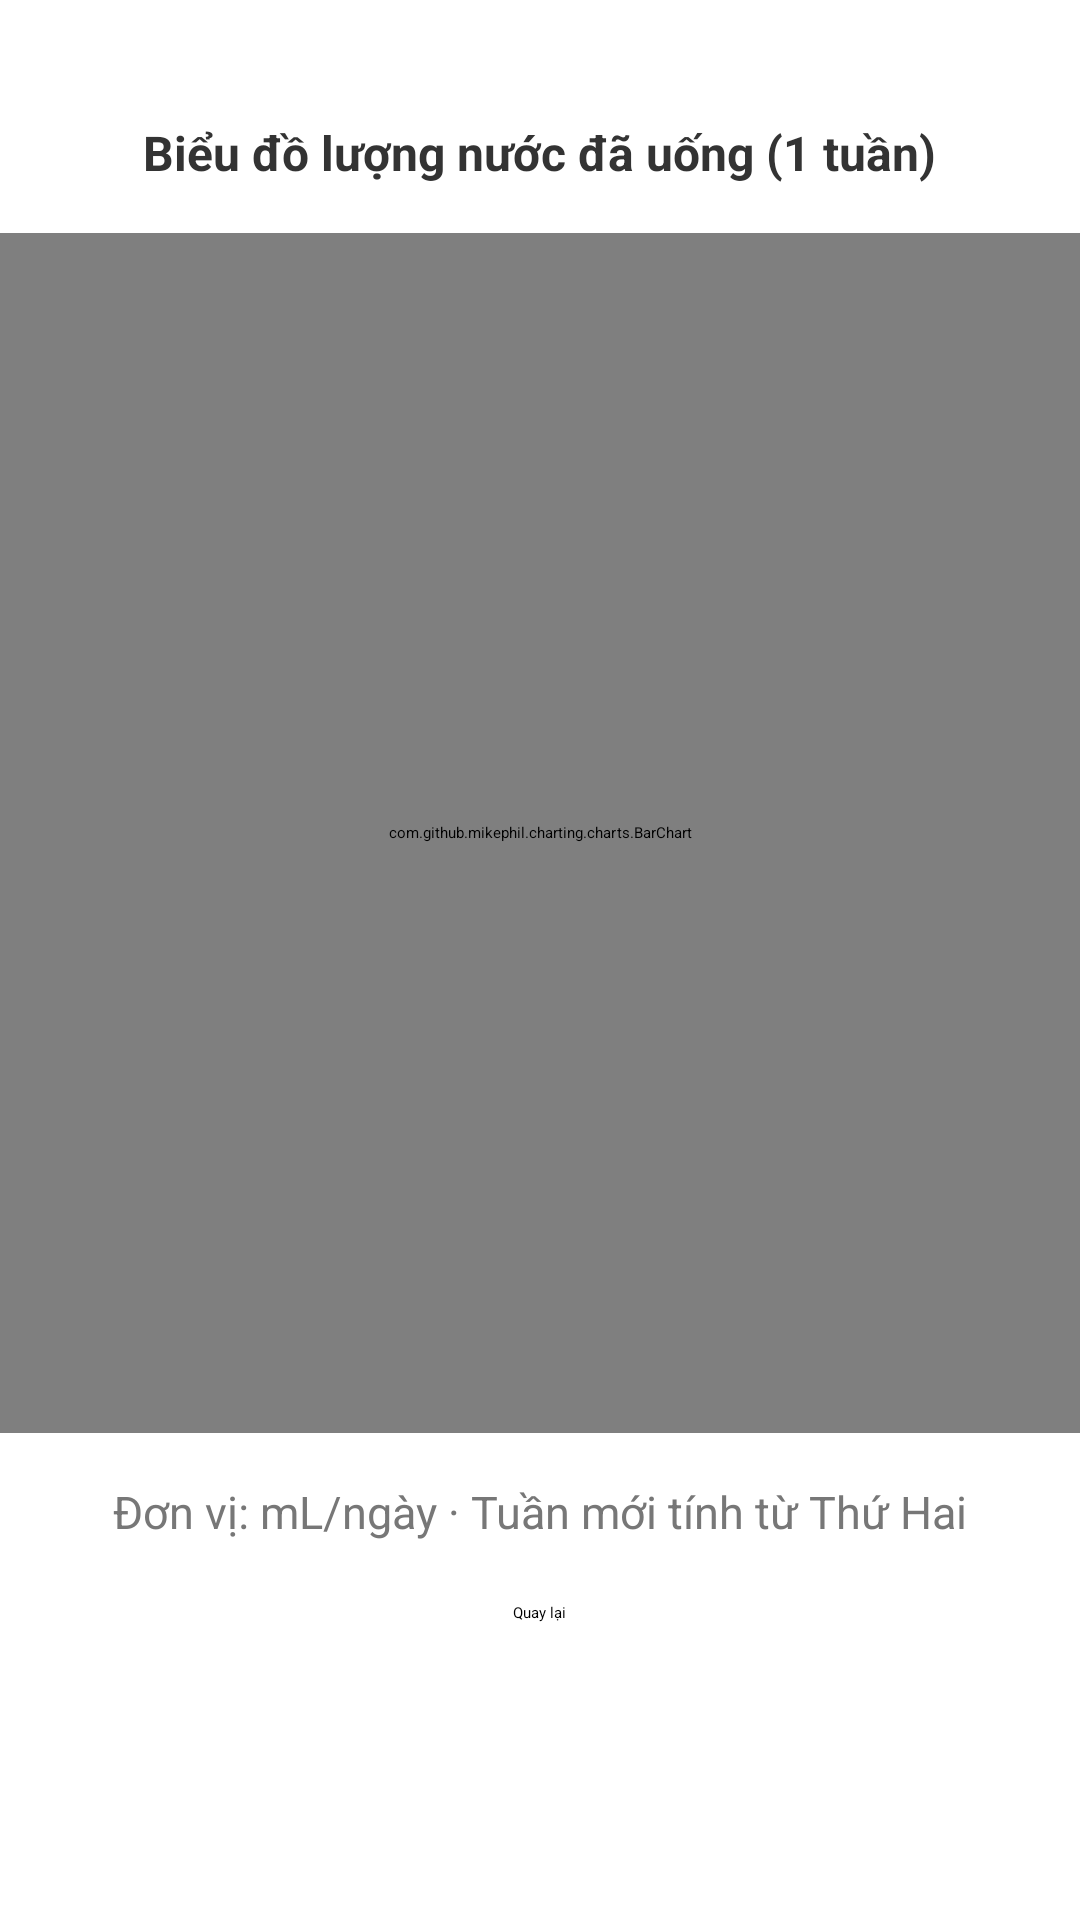

Layout XML and referenced resources for this Android screen:
<!-- AndroidManifest.xml: application theme Theme.HealthTracking -->
<!-- res/layout/activity_water_volume_chart.xml -->
<LinearLayout xmlns:android="http://schemas.android.com/apk/res/android"
    xmlns:tools="http://schemas.android.com/tools"
    android:id="@+id/main_chart"
    android:layout_width="match_parent"
    android:layout_height="match_parent"
    android:orientation="vertical"
    android:paddingTop= "40dp">

    <TextView
        android:id="@+id/tvChartTitle"
        android:layout_width="wrap_content"
        android:layout_height="wrap_content"
        android:layout_gravity="center"
        android:text="Biểu đồ lượng nước đã uống (1 tuần)"
        android:textSize="16sp"
        android:textStyle="bold"
        android:textColor="#333333"
        android:layout_centerHorizontal="true" />

    <com.github.mikephil.charting.charts.BarChart
        android:id="@+id/waterChart"
        android:layout_width="match_parent"
        android:layout_height="400dp"
        android:layout_below="@id/tvChartTitle"
        android:layout_above="@id/tvNote"
        android:layout_marginTop="16dp"
        android:layout_marginBottom="16dp" />

    <TextView
        android:id="@+id/tvNote"
        android:layout_width="wrap_content"
        android:layout_height="wrap_content"
        android:layout_gravity="center"
        android:text="Đơn vị: mL/ngày · Tuần mới tính từ Thứ Hai"
        android:textSize="15sp"
        android:textColor="#777777"
        android:layout_marginBottom="20dp" />

    <Button
        android:id="@+id/btn_back"
        android:layout_width="wrap_content"
        android:layout_height="wrap_content"
        android:text="Quay lại"
        android:layout_gravity="center"
        />


</LinearLayout>
<!-- resources referenced by this layout -->
<resources>

</resources>
